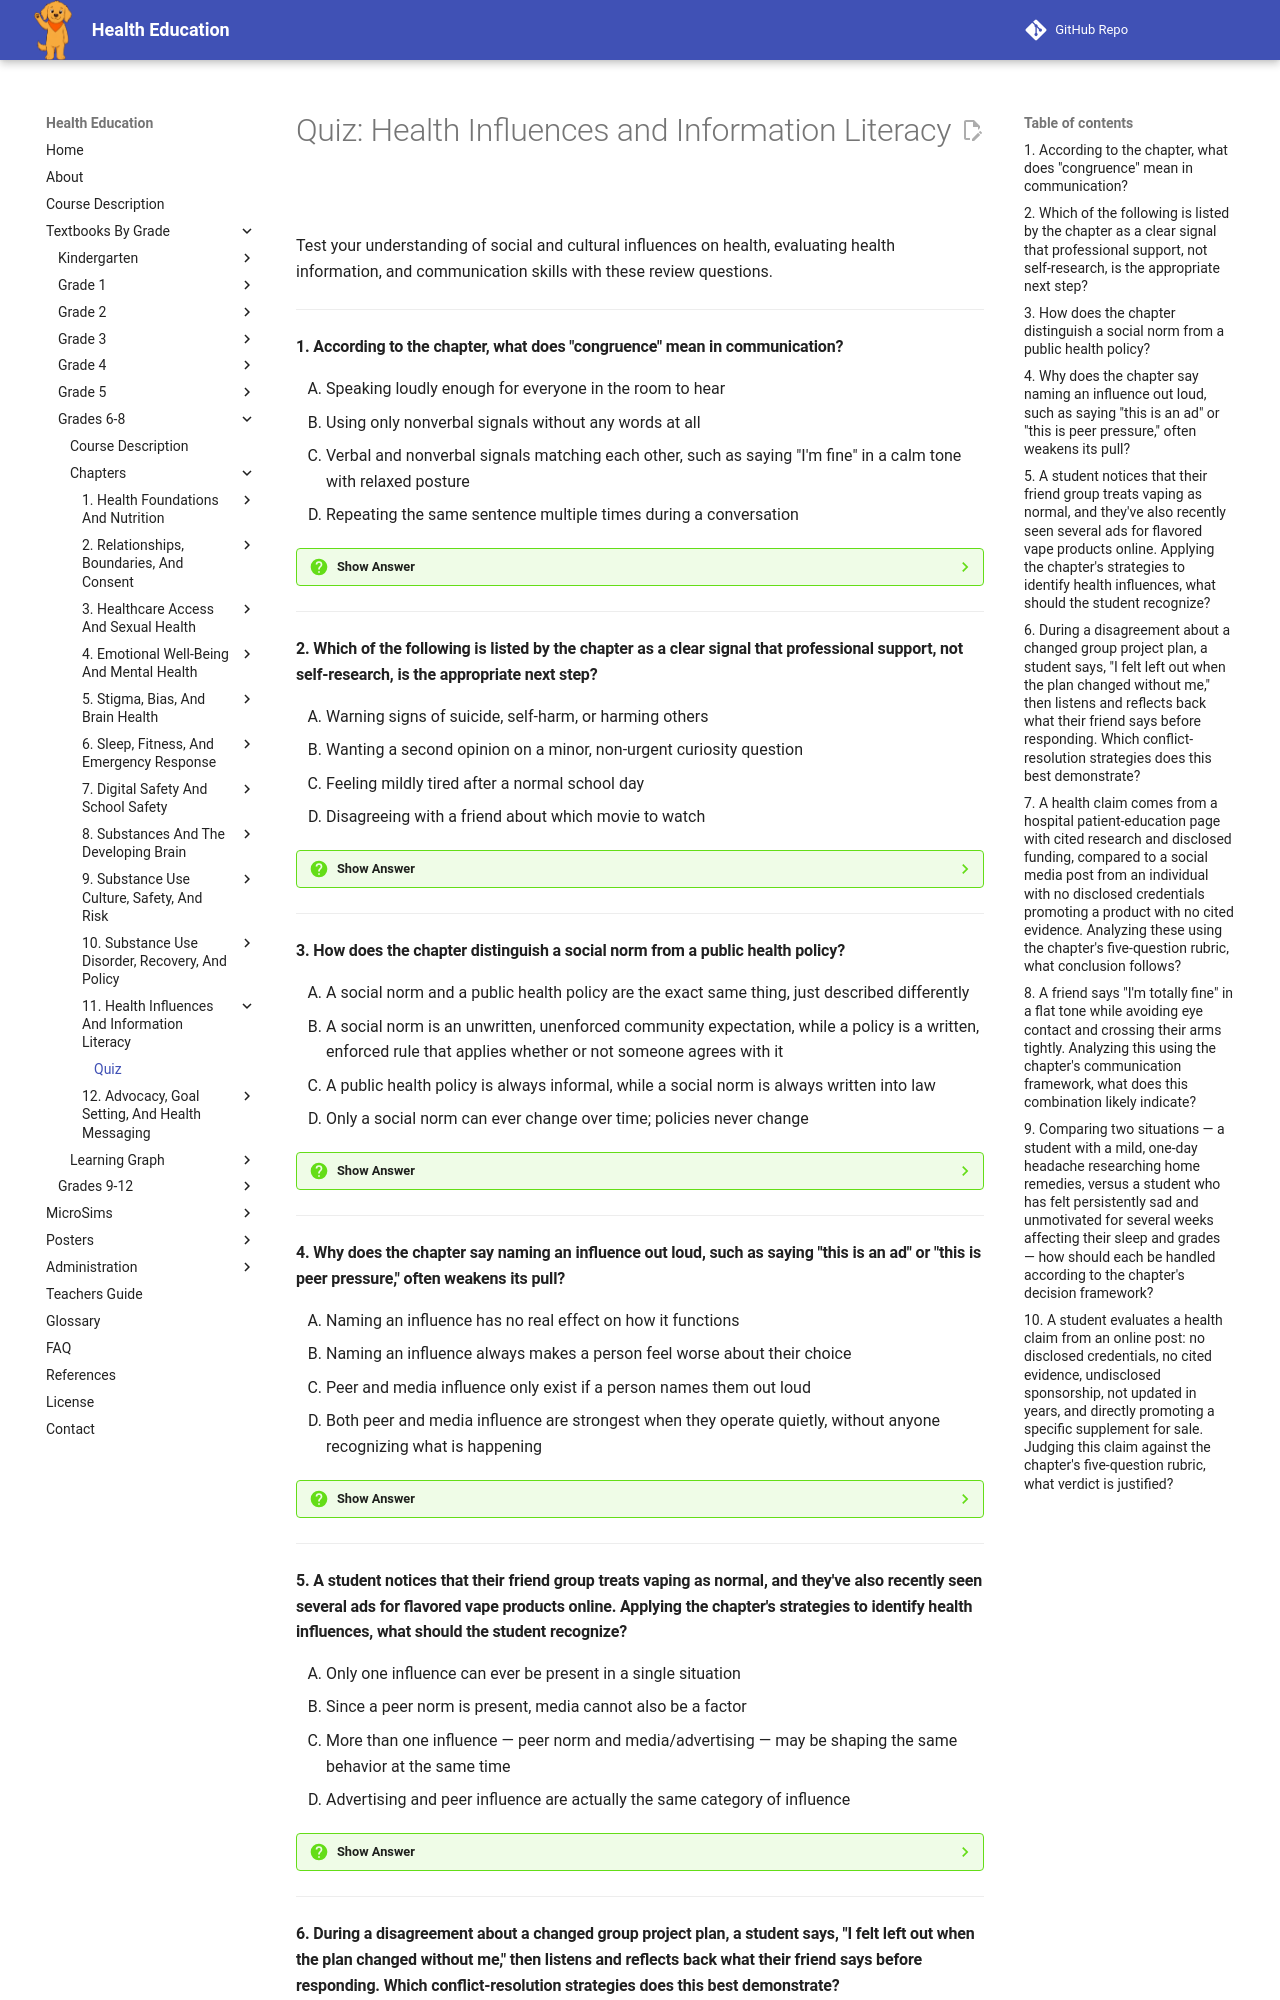

repository: dmccreary/health-education · page: bands/grade-6-8/chapters/11-health-influences-and-information-literacy/quiz/index.html · generator: mkdocs

# Quiz: Health Influences and Information Literacy

Test your understanding of social and cultural influences on health, evaluating health information, and communication skills with these review questions.

---

#### 1. According to the chapter, what does "congruence" mean in communication?

<div class="upper-alpha" markdown>
1. Speaking loudly enough for everyone in the room to hear
2. Using only nonverbal signals without any words at all
3. Verbal and nonverbal signals matching each other, such as saying "I'm fine" in a calm tone with relaxed posture
4. Repeating the same sentence multiple times during a conversation
</div>

??? question "Show Answer"
    The correct answer is **C**. Congruence is when verbal and nonverbal signals match, such as saying "I'm fine" in a calm tone with relaxed posture. Incongruence, when the two conflict, is usually a signal that something is being left unsaid.

    **Concept Tested:** Verbal And Nonverbal Communication

---

#### 2. Which of the following is listed by the chapter as a clear signal that professional support, not self-research, is the appropriate next step?

<div class="upper-alpha" markdown>
1. Warning signs of suicide, self-harm, or harming others
2. Wanting a second opinion on a minor, non-urgent curiosity question
3. Feeling mildly tired after a normal school day
4. Disagreeing with a friend about which movie to watch
</div>

??? question "Show Answer"
    The correct answer is **A**. The chapter lists warning signs of suicide, self-harm, or harming others as a situation that calls for a trusted adult and a professional immediately, not further independent research.

    **Concept Tested:** Situations Needing Professional Support

---

#### 3. How does the chapter distinguish a social norm from a public health policy?

<div class="upper-alpha" markdown>
1. A social norm and a public health policy are the exact same thing, just described differently
2. A social norm is an unwritten, unenforced community expectation, while a policy is a written, enforced rule that applies whether or not someone agrees with it
3. A public health policy is always informal, while a social norm is always written into law
4. Only a social norm can ever change over time; policies never change
</div>

??? question "Show Answer"
    The correct answer is **B**. The chapter is explicit that a social norm is the unwritten "what people do," while a public health policy is written down, enforced, and applies regardless of individual agreement.

    **Concept Tested:** Public Health Policy Influence

---

#### 4. Why does the chapter say naming an influence out loud, such as saying "this is an ad" or "this is peer pressure," often weakens its pull?

<div class="upper-alpha" markdown>
1. Naming an influence has no real effect on how it functions
2. Naming an influence always makes a person feel worse about their choice
3. Peer and media influence only exist if a person names them out loud
4. Both peer and media influence are strongest when they operate quietly, without anyone recognizing what is happening
</div>

??? question "Show Answer"
    The correct answer is **D**. The chapter states that peer and media influence work most powerfully when unnamed, so simply recognizing and naming the influence out loud is often enough to weaken its pull.

    **Concept Tested:** Peer And Media Influence On Health Behavior

---

#### 5. A student notices that their friend group treats vaping as normal, and they've also recently seen several ads for flavored vape products online. Applying the chapter's strategies to identify health influences, what should the student recognize?

<div class="upper-alpha" markdown>
1. Only one influence can ever be present in a single situation
2. Since a peer norm is present, media cannot also be a factor
3. More than one influence — peer norm and media/advertising — may be shaping the same behavior at the same time
4. Advertising and peer influence are actually the same category of influence
</div>

??? question "Show Answer"
    The correct answer is **C**. The chapter's strategy of "checking for more than one source" recognizes that a single scenario often involves overlapping influences, and identifying all of them gives a fuller picture than stopping at the first one noticed.

    **Concept Tested:** Strategies To Identify Health Influences

---
